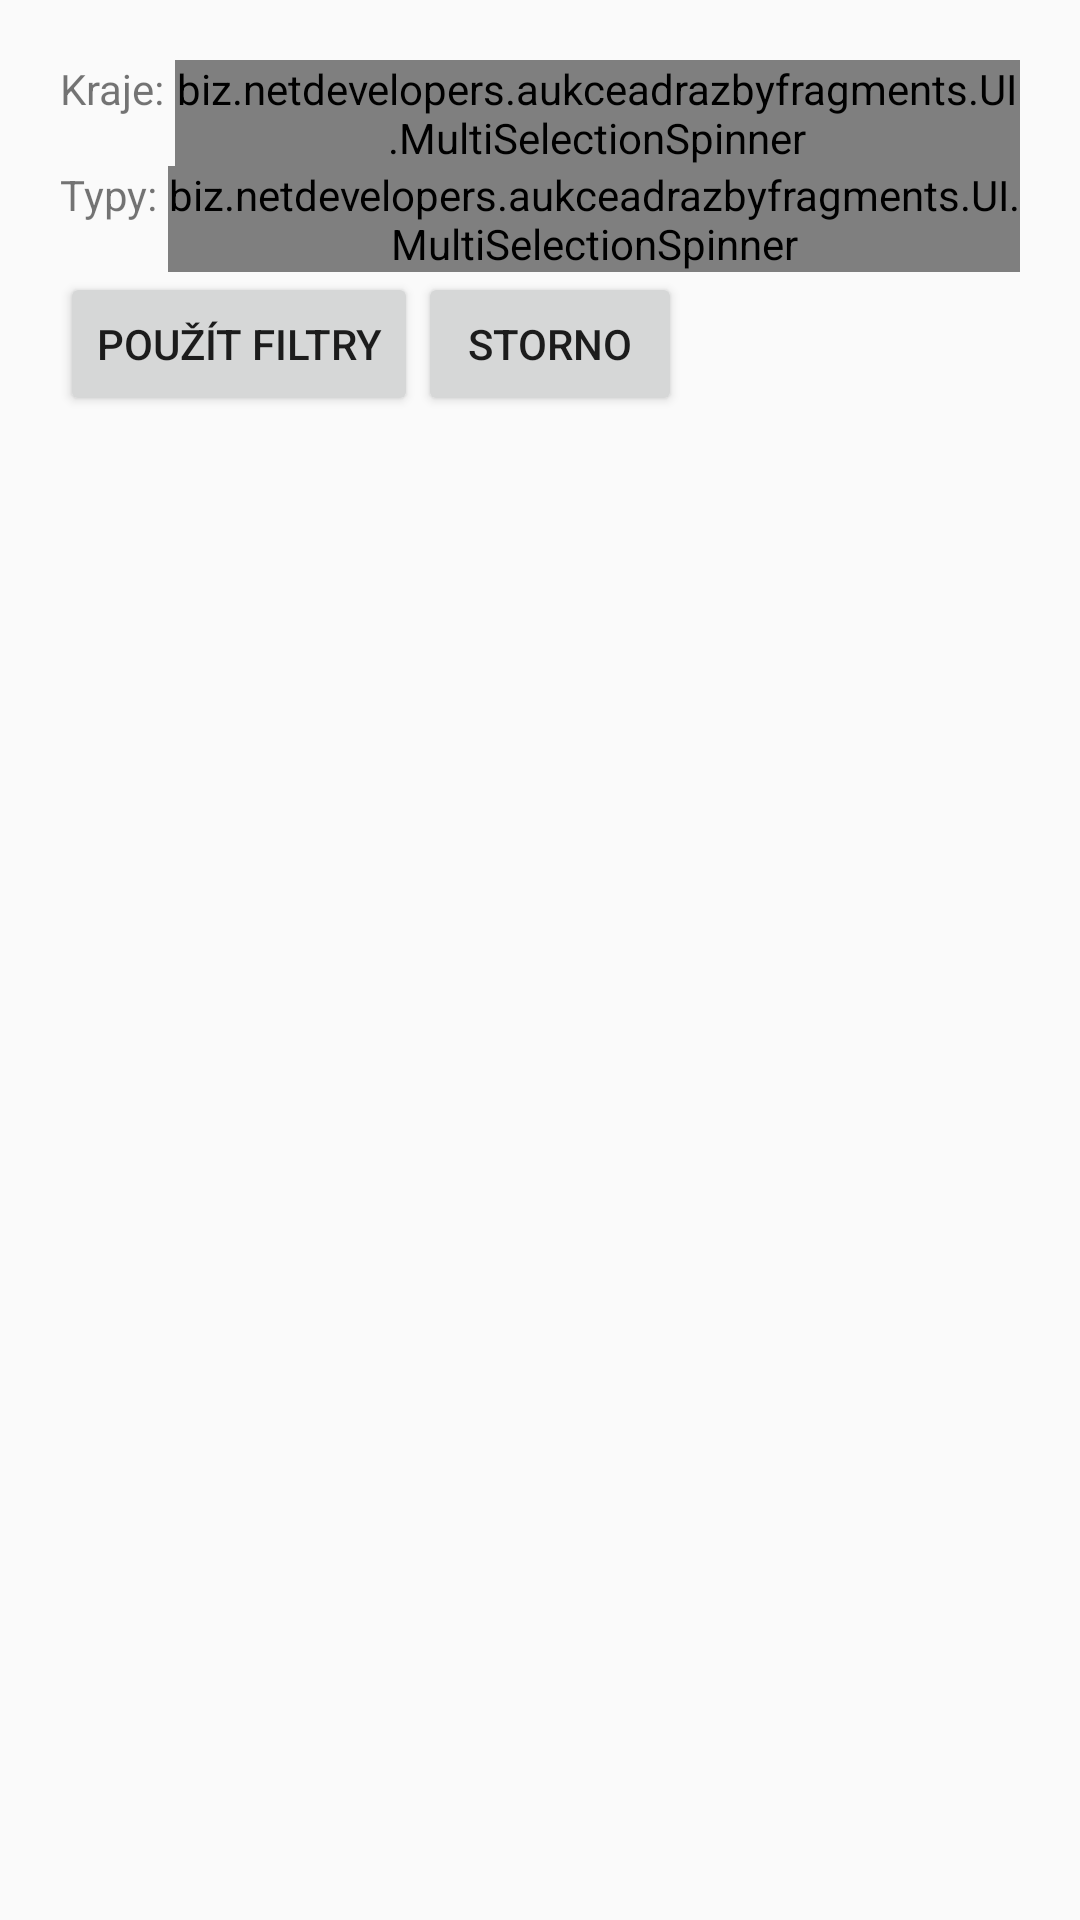

Here is an Android app screen rendered from its layout file. Give the layout XML and the strings, colors and styles it references.
<!-- AndroidManifest.xml: application theme AppTheme -->
<!-- res/layout/activity_filtry.xml -->
<RelativeLayout xmlns:android="http://schemas.android.com/apk/res/android"
    xmlns:tools="http://schemas.android.com/tools"
    android:layout_width="wrap_content"
    android:layout_height="wrap_content"
    android:padding="20dp"
    tools:context="biz.netdevelopers.aukceadrazbyfragments.activity.Filtry">

    <LinearLayout
        android:layout_width="wrap_content"
        android:layout_height="wrap_content"
        android:orientation="vertical">

        <LinearLayout
            android:layout_width="wrap_content"
            android:layout_height="wrap_content"
            android:orientation="horizontal">

            <TextView
                android:layout_width="wrap_content"
                android:layout_height="wrap_content"
                android:text="Kraje: " />

            <biz.netdevelopers.aukceadrazbyfragments.UI.MultiSelectionSpinner
                android:id="@+id/f_kraje"
                android:layout_width="wrap_content"
                android:layout_height="wrap_content" />


        </LinearLayout>

        <LinearLayout
            android:layout_width="wrap_content"
            android:layout_height="wrap_content"
            android:orientation="horizontal">

            <TextView
                android:layout_width="wrap_content"
                android:layout_height="wrap_content"
                android:text="Typy: " />

            <biz.netdevelopers.aukceadrazbyfragments.UI.MultiSelectionSpinner
                android:id="@+id/f_typ"
                android:layout_width="wrap_content"
                android:layout_height="wrap_content" />


        </LinearLayout>


        <LinearLayout
            android:layout_width="wrap_content"
            android:layout_height="wrap_content"
            android:orientation="horizontal">

            <Button
                android:id="@+id/button1"
                android:layout_width="wrap_content"
                android:layout_height="wrap_content"
                android:layout_centerInParent="true"
                android:layout_gravity="center"
                android:onClick="onClick"
                android:text="Použít filtry"
                android:textAlignment="center" />

            <Button
                android:id="@+id/button2"
                android:layout_width="wrap_content"
                android:layout_height="wrap_content"
                android:layout_centerInParent="true"
                android:layout_gravity="center"
                android:onClick="onClickCancel"
                android:text="Storno"
                android:textAlignment="center" />

        </LinearLayout>




    </LinearLayout>

</RelativeLayout>
<!-- resources referenced by this layout -->
<resources>
  <style name="AppTheme" parent="Theme.AppCompat.Light" />
</resources>
